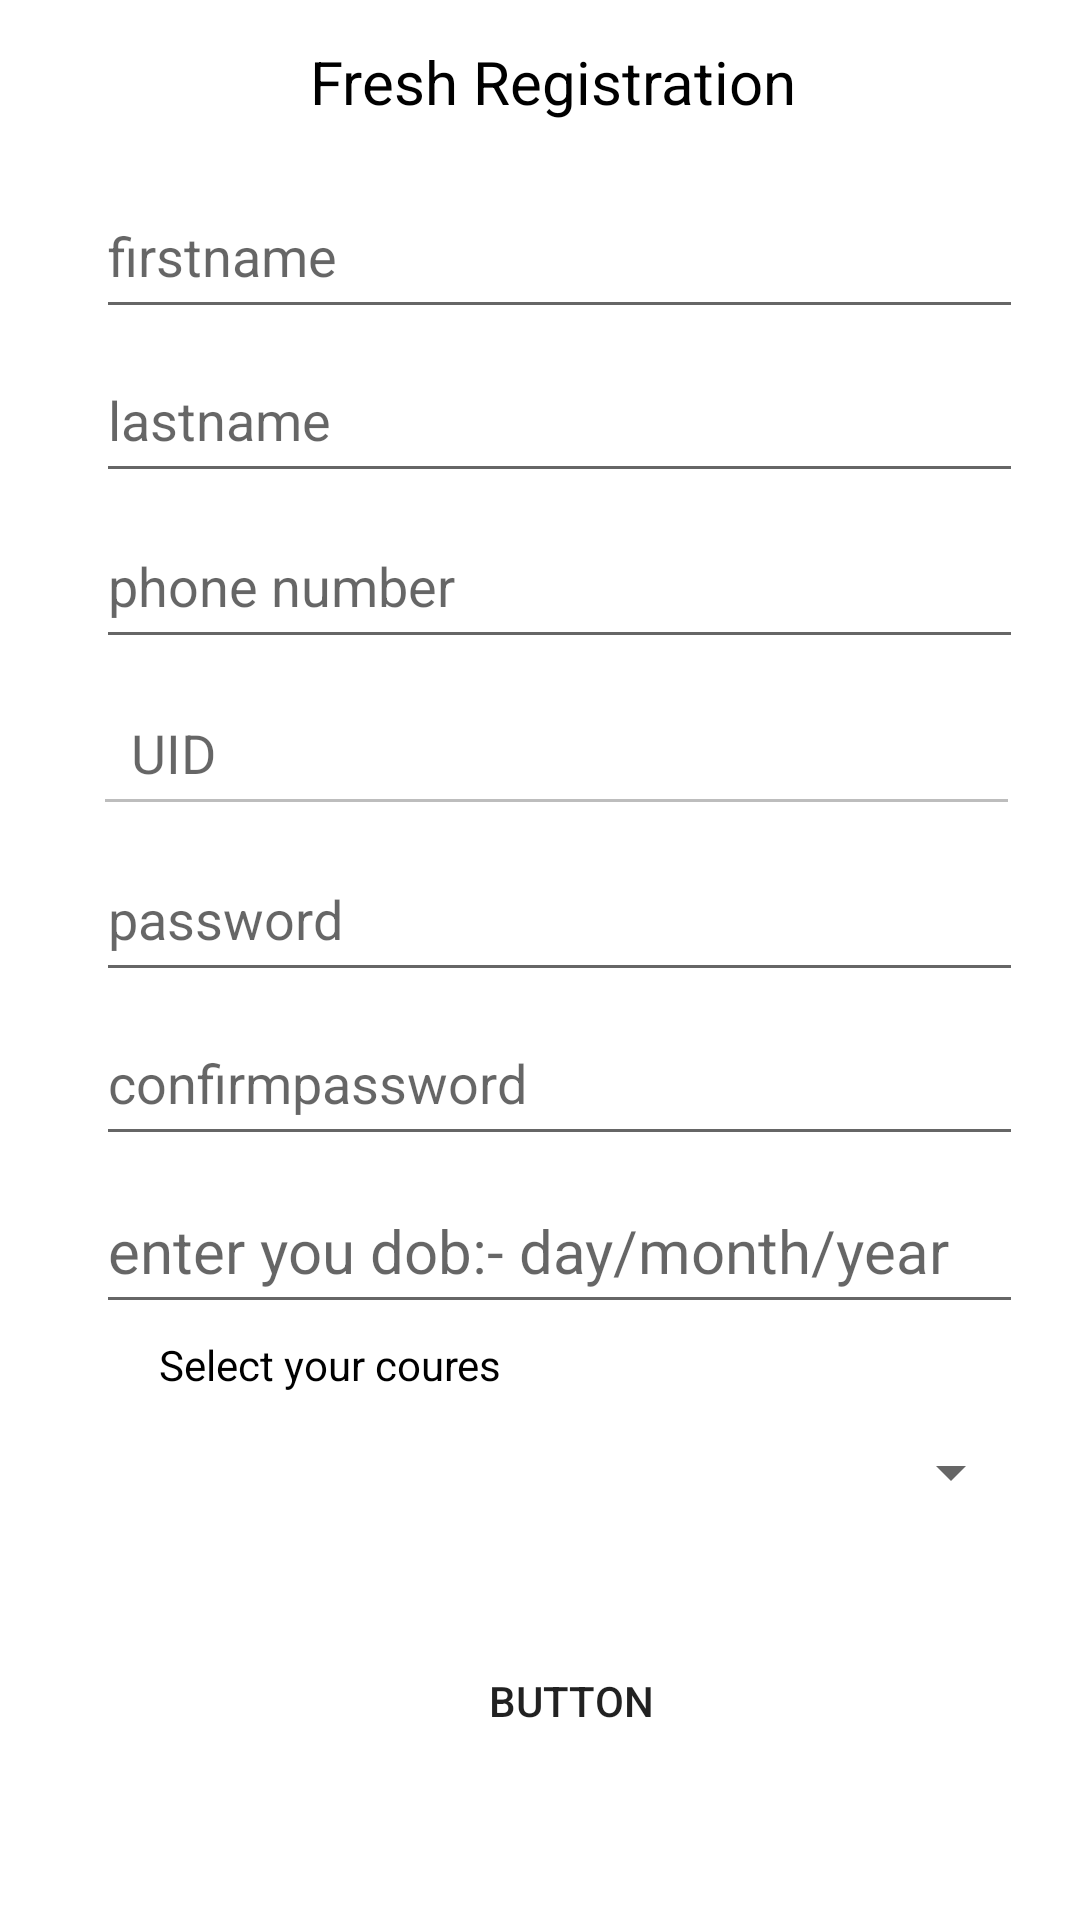

Here is an Android app screen rendered from its layout file. Give the layout XML and the strings, colors and styles it references.
<!-- AndroidManifest.xml: application theme Theme.Sandesh -->
<!-- res/layout/activity_new_regis.xml -->
<?xml version="1.0" encoding="utf-8"?>
<androidx.constraintlayout.widget.ConstraintLayout xmlns:android="http://schemas.android.com/apk/res/android"
    xmlns:app="http://schemas.android.com/apk/res-auto"
    xmlns:tools="http://schemas.android.com/tools"
    android:layout_width="match_parent"
    android:layout_height="match_parent"
    tools:context=".new_regis">

    <EditText
        android:id="@+id/firstname"
        android:layout_width="309dp"
        android:layout_height="52dp"
        android:ems="10"
        android:hint="firstname"
        android:inputType="textPersonName"
        app:layout_constraintBottom_toBottomOf="parent"
        app:layout_constraintEnd_toEndOf="parent"
        app:layout_constraintHorizontal_bias="0.627"
        app:layout_constraintStart_toStartOf="parent"
        app:layout_constraintTop_toTopOf="parent"
        app:layout_constraintVertical_bias="0.098" />

    <EditText
        android:id="@+id/lastname"
        android:layout_width="309dp"
        android:layout_height="52dp"
        android:ems="10"
        android:hint="lastname"
        android:inputType="textPersonName"
        app:layout_constraintBottom_toBottomOf="parent"
        app:layout_constraintEnd_toEndOf="parent"
        app:layout_constraintHorizontal_bias="0.627"
        app:layout_constraintStart_toStartOf="parent"
        app:layout_constraintTop_toTopOf="parent"
        app:layout_constraintVertical_bias="0.191" />

    <EditText
        android:id="@+id/phone"
        android:layout_width="309dp"
        android:layout_height="52dp"
        android:ems="10"
        android:hint="phone number"
        android:inputType="phone"
        android:maxLength="10"
        app:layout_constraintBottom_toBottomOf="parent"
        app:layout_constraintEnd_toEndOf="parent"
        app:layout_constraintHorizontal_bias="0.627"
        app:layout_constraintStart_toStartOf="parent"
        app:layout_constraintTop_toTopOf="parent"
        app:layout_constraintVertical_bias="0.285"
        tools:ignore="SpeakableTextPresentCheck" />


    <EditText
        android:id="@+id/password"
        android:layout_width="309dp"
        android:layout_height="52dp"
        android:ems="10"
        android:hint="password"
        android:inputType="textPassword"
        app:layout_constraintBottom_toBottomOf="parent"
        app:layout_constraintEnd_toEndOf="parent"
        app:layout_constraintHorizontal_bias="0.627"
        app:layout_constraintStart_toStartOf="parent"
        app:layout_constraintTop_toTopOf="parent"
        app:layout_constraintVertical_bias="0.474" />

    <EditText
        android:id="@+id/confrimpassword"
        android:layout_width="309dp"
        android:layout_height="52dp"
        android:ems="10"
        android:hint="confirmpassword"
        android:inputType="textPassword"
        app:layout_constraintBottom_toBottomOf="parent"
        app:layout_constraintEnd_toEndOf="parent"
        app:layout_constraintHorizontal_bias="0.627"
        app:layout_constraintStart_toStartOf="parent"
        app:layout_constraintTop_toTopOf="parent"
        app:layout_constraintVertical_bias="0.567" />

    <Button
        android:id="@+id/new_regis_button"
        android:layout_width="230dp"
        android:layout_height="51dp"
        android:background="@drawable/round_button"
        android:text="Button"
        app:layout_constraintBottom_toBottomOf="parent"
        app:layout_constraintEnd_toEndOf="parent"
        app:layout_constraintHorizontal_bias="0.58"
        app:layout_constraintStart_toStartOf="parent"
        app:layout_constraintTop_toTopOf="parent"
        app:layout_constraintVertical_bias="0.919" />

    <Spinner
        android:id="@+id/spinner"
        android:layout_width="309dp"
        android:layout_height="52dp"
        app:layout_constraintBottom_toBottomOf="parent"
        app:layout_constraintEnd_toEndOf="parent"
        app:layout_constraintHorizontal_bias="0.627"
        app:layout_constraintStart_toStartOf="parent"
        app:layout_constraintTop_toTopOf="parent"
        app:layout_constraintVertical_bias="0.79" />

    <TextView
        android:id="@+id/textView"
        android:layout_width="253dp"
        android:layout_height="42dp"
        android:text=" Fresh Registration"
        android:textAlignment="center"
        android:textColor="@color/black"
        android:textSize="20sp"
        app:layout_constraintBottom_toBottomOf="parent"
        app:layout_constraintEnd_toEndOf="parent"
        app:layout_constraintHorizontal_bias="0.518"
        app:layout_constraintStart_toStartOf="parent"
        app:layout_constraintTop_toTopOf="parent"
        app:layout_constraintVertical_bias="0.023" />

    <EditText
        android:id="@+id/editTextDate"
        android:layout_width="309dp"
        android:layout_height="52dp"
        android:hint="enter you dob:- day/month/year"
        android:textSize="20dp"
        app:layout_constraintBottom_toBottomOf="parent"
        app:layout_constraintEnd_toEndOf="parent"
        app:layout_constraintHorizontal_bias="0.627"
        app:layout_constraintStart_toStartOf="parent"
        app:layout_constraintTop_toTopOf="parent"
        app:layout_constraintVertical_bias="0.662" />

    <TextView
        android:id="@+id/textView6"
        android:layout_width="wrap_content"
        android:layout_height="wrap_content"
        android:text="Select your coures"
        android:textColor="@color/black"
        app:layout_constraintBottom_toBottomOf="parent"
        app:layout_constraintEnd_toEndOf="parent"
        app:layout_constraintHorizontal_bias="0.216"
        app:layout_constraintStart_toStartOf="parent"
        app:layout_constraintTop_toTopOf="parent"
        app:layout_constraintVertical_bias="0.717" />

    <EditText
        android:id="@+id/UID"
        android:layout_width="309dp"
        android:layout_height="52dp"
        android:enabled="false"
        android:ems="10"
        android:hint="  UID"
        android:inputType="number"
        app:layout_constraintBottom_toBottomOf="parent"
        app:layout_constraintEnd_toEndOf="parent"
        app:layout_constraintHorizontal_bias="0.608"
        app:layout_constraintStart_toStartOf="parent"
        app:layout_constraintTop_toTopOf="parent"
        app:layout_constraintVertical_bias="0.38" />
</androidx.constraintlayout.widget.ConstraintLayout>
<!-- resources referenced by this layout -->
<resources>
  <style name="Theme.Sandesh" parent="Theme.MaterialComponents.DayNight.DarkActionBar">
          
          <item name="colorPrimary">@color/purple_500</item>
          <item name="colorPrimaryVariant">@color/purple_700</item>
          <item name="colorOnPrimary">@color/white</item>
          
          <item name="colorSecondary">@color/teal_200</item>
          <item name="colorSecondaryVariant">@color/teal_700</item>
          <item name="colorOnSecondary">@color/black</item>
          
          <item name="android:statusBarColor" tools:targetApi="l">?attr/colorPrimaryVariant</item>
          
      </style>
  <!-- not gathered from this repository: default colours our renderer supplied (Android Studio template values) -->
  <color name="purple_500">#FF6200EE</color>
  <color name="purple_700">#FF3700B3</color>
  <color name="teal_200">#FF03DAC5</color>
  <color name="teal_700">#FF018786</color>
  <color name="black">#FF000000</color>
  <color name="white">#FFFFFFFF</color>
</resources>
